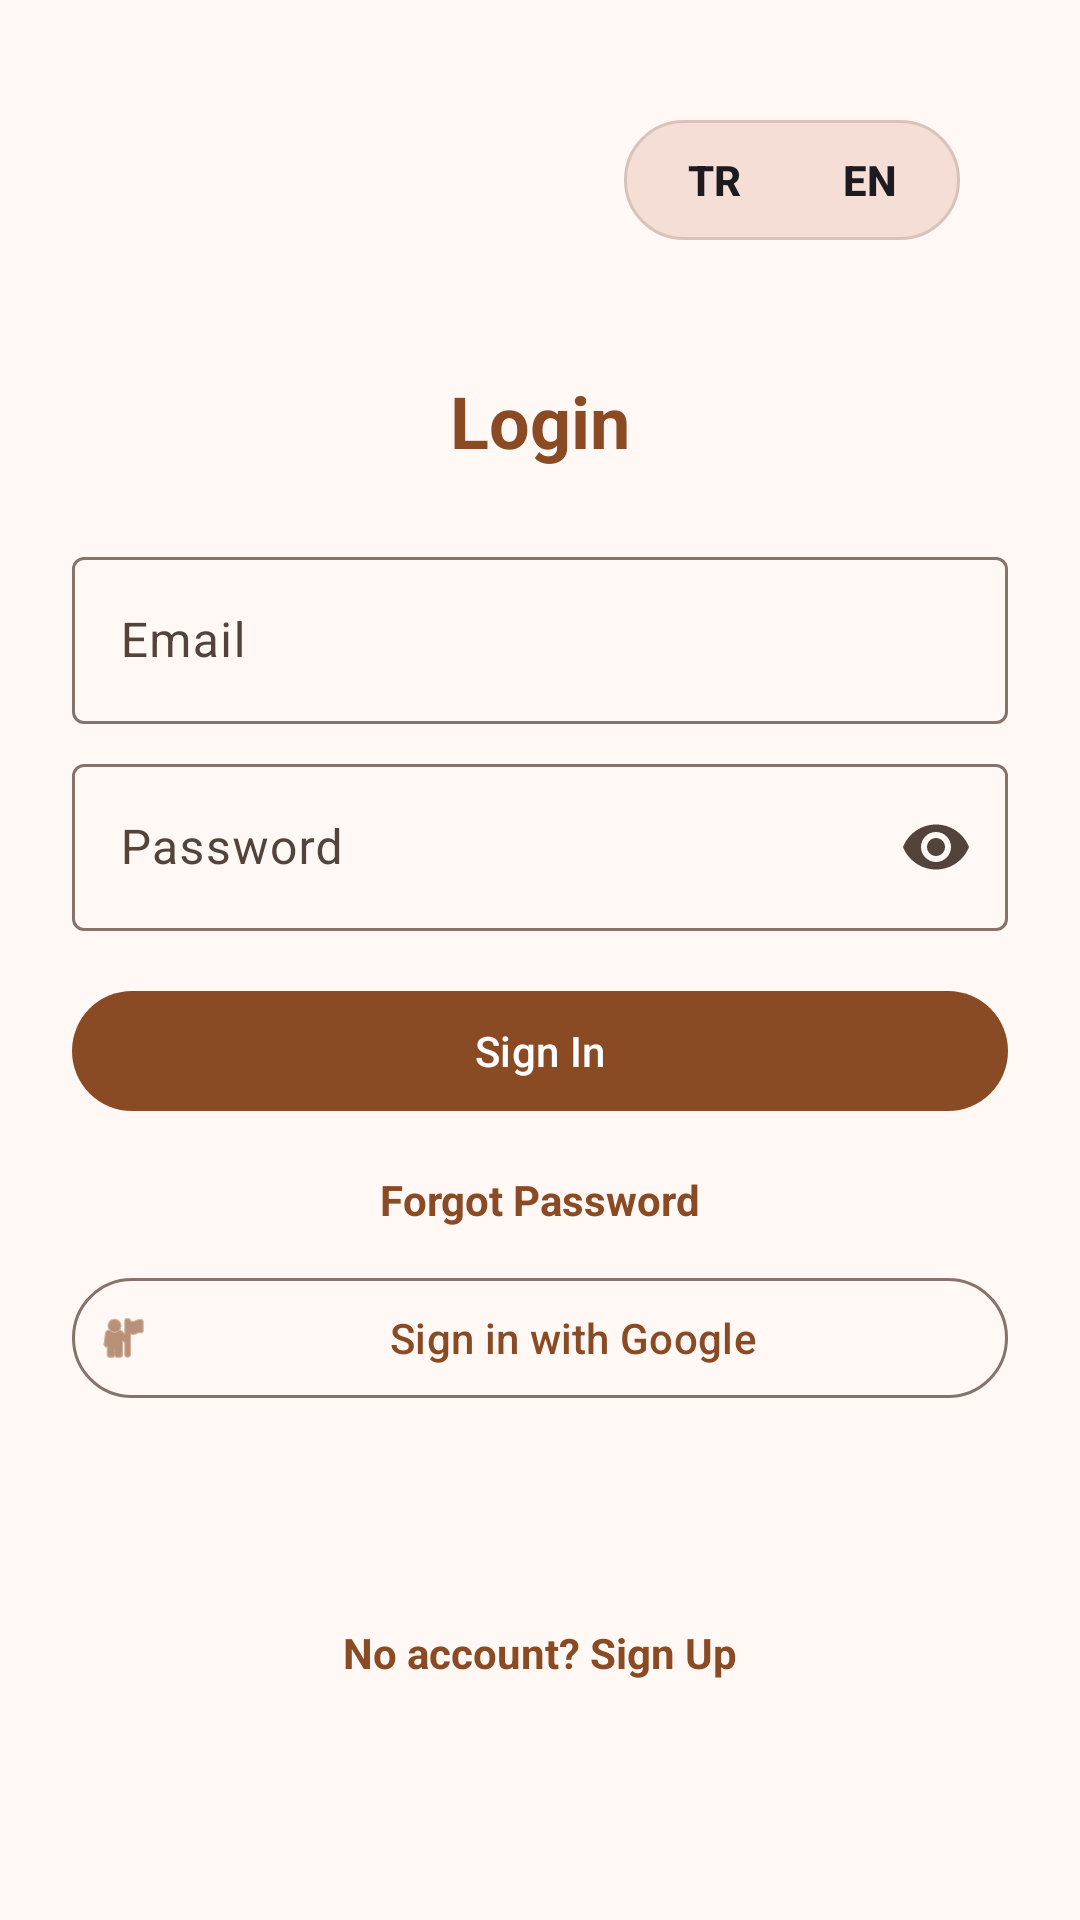

Android layout source for this screen:
<!-- AndroidManifest.xml: activity theme Theme.RecipeBookPro.NoActionBar -->
<!-- res/layout/activity_login.xml -->
<?xml version="1.0" encoding="utf-8"?>
<androidx.constraintlayout.widget.ConstraintLayout
    xmlns:android="http://schemas.android.com/apk/res/android"
    xmlns:app="http://schemas.android.com/apk/res-auto"
    android:id="@+id/loginRoot"
    android:layout_width="match_parent"
    android:layout_height="match_parent"
    android:background="?android:attr/colorBackground"
    android:padding="@dimen/padding_large">

    <FrameLayout
        android:id="@+id/languageSelector"
        android:layout_width="112dp"
        android:layout_height="40dp"
        android:background="@drawable/bg_auth_language_selector"
        android:clickable="true"
        android:contentDescription="@string/language"
        android:focusable="true"
        android:layout_marginTop="@dimen/margin_medium"
        android:layout_marginEnd="@dimen/margin_medium"
        android:padding="4dp"
        app:layout_constraintEnd_toEndOf="parent"
        app:layout_constraintTop_toTopOf="parent">

        <View
            android:id="@+id/languageSelectorThumb"
            android:layout_width="52dp"
            android:layout_height="32dp"
            android:background="@drawable/bg_auth_language_selector_thumb" />

        <LinearLayout
            android:layout_width="match_parent"
            android:layout_height="match_parent"
            android:orientation="horizontal"
            android:weightSum="2">

            <com.google.android.material.textview.MaterialTextView
                android:id="@+id/tvLangTr"
                android:layout_width="0dp"
                android:layout_height="match_parent"
                android:layout_weight="1"
                android:clickable="true"
                android:focusable="true"
                android:gravity="center"
                android:text="TR"
                android:textAppearance="@style/TextAppearance.Material3.LabelLarge"
                android:textStyle="bold" />

            <com.google.android.material.textview.MaterialTextView
                android:id="@+id/tvLangEn"
                android:layout_width="0dp"
                android:layout_height="match_parent"
                android:layout_weight="1"
                android:clickable="true"
                android:focusable="true"
                android:gravity="center"
                android:text="EN"
                android:textAppearance="@style/TextAppearance.Material3.LabelLarge"
                android:textStyle="bold" />
        </LinearLayout>
    </FrameLayout>

    <com.google.android.material.textview.MaterialTextView
        android:id="@+id/tvTitle"
        android:layout_width="wrap_content"
        android:layout_height="wrap_content"
        android:text="@string/login"
        android:textColor="?attr/colorPrimary"
        android:textSize="@dimen/text_size_xlarge"
        android:textStyle="bold"
        app:layout_constraintBottom_toTopOf="@+id/tilEmail"
        app:layout_constraintEnd_toEndOf="parent"
        app:layout_constraintStart_toStartOf="parent"
        app:layout_constraintTop_toTopOf="parent"
        app:layout_constraintVertical_chainStyle="packed"
        android:layout_marginBottom="@dimen/margin_large" />

    <com.google.android.material.textfield.TextInputLayout
        android:id="@+id/tilEmail"
        style="@style/Widget.Material3.TextInputLayout.OutlinedBox"
        android:layout_width="match_parent"
        android:layout_height="wrap_content"
        android:layout_marginBottom="@dimen/margin_small"
        android:hint="@string/email"
        app:placeholderText="@string/email_placeholder"
        app:layout_constraintBottom_toTopOf="@+id/tilPassword"
        app:layout_constraintTop_toBottomOf="@+id/tvTitle">

        <com.google.android.material.textfield.TextInputEditText
            android:id="@+id/etEmail"
            android:layout_width="match_parent"
            android:layout_height="wrap_content"
            android:importantForAutofill="yes"
            android:autofillHints="emailAddress"
            android:inputType="textEmailAddress" />
    </com.google.android.material.textfield.TextInputLayout>

    <com.google.android.material.textfield.TextInputLayout
        android:id="@+id/tilPassword"
        style="@style/Widget.Material3.TextInputLayout.OutlinedBox"
        android:layout_width="match_parent"
        android:layout_height="wrap_content"
        android:layout_marginBottom="@dimen/margin_medium"
        android:hint="@string/password"
        app:endIconMode="password_toggle"
        app:layout_constraintBottom_toTopOf="@+id/btnLogin"
        app:layout_constraintTop_toBottomOf="@+id/tilEmail">

        <com.google.android.material.textfield.TextInputEditText
            android:id="@+id/etPassword"
            android:layout_width="match_parent"
            android:layout_height="wrap_content"
            android:importantForAutofill="yes"
            android:autofillHints="password"
            android:inputType="textPassword" />
    </com.google.android.material.textfield.TextInputLayout>

    <com.google.android.material.button.MaterialButton
        android:id="@+id/btnLogin"
        android:layout_width="match_parent"
        android:layout_height="wrap_content"
        android:layout_marginBottom="@dimen/margin_small"
        android:padding="@dimen/padding_small"
        android:text="@string/sign_in"
        app:layout_constraintBottom_toTopOf="@+id/tvForgotPassword"
        app:layout_constraintTop_toBottomOf="@+id/tilPassword" />

    <com.google.android.material.textview.MaterialTextView
        android:id="@+id/tvForgotPassword"
        android:layout_width="wrap_content"
        android:layout_height="wrap_content"
        android:layout_marginBottom="@dimen/margin_medium"
        android:padding="@dimen/padding_small"
        android:text="@string/forgot_password"
        android:textColor="?attr/colorPrimary"
        android:textStyle="bold"
        app:layout_constraintBottom_toTopOf="@+id/tvRegisterLink"
        app:layout_constraintEnd_toEndOf="parent"
        app:layout_constraintStart_toStartOf="parent"
        app:layout_constraintTop_toBottomOf="@+id/btnLogin" />

    <com.google.android.material.progressindicator.CircularProgressIndicator
        android:id="@+id/progressLogin"
        android:layout_width="32dp"
        android:layout_height="32dp"
        android:layout_marginTop="@dimen/margin_small"
        android:visibility="gone"
        app:layout_constraintEnd_toEndOf="parent"
        app:layout_constraintStart_toStartOf="parent"
        app:layout_constraintTop_toBottomOf="@+id/btnLogin" />

    <com.google.android.material.button.MaterialButton
        android:id="@+id/btnGoogleLogin"
        android:layout_width="match_parent"
        android:layout_height="wrap_content"
        android:layout_marginBottom="@dimen/margin_medium"
        android:padding="@dimen/padding_small"
        android:text="@string/sign_in_with_google"
        style="@style/Widget.Material3.Button.OutlinedButton"
        app:icon="@android:drawable/ic_menu_myplaces"
        app:layout_constraintBottom_toTopOf="@+id/tvRegisterLink"
        app:layout_constraintTop_toBottomOf="@+id/progressLogin" />

    <com.google.android.material.textview.MaterialTextView
        android:id="@+id/tvRegisterLink"
        android:layout_width="wrap_content"
        android:layout_height="wrap_content"
        android:padding="@dimen/padding_small"
        android:text="@string/no_account"
        android:textColor="?attr/colorPrimary"
        android:textStyle="bold"
        app:layout_constraintBottom_toBottomOf="parent"
        app:layout_constraintEnd_toEndOf="parent"
        app:layout_constraintStart_toStartOf="parent"
        app:layout_constraintTop_toBottomOf="@+id/btnGoogleLogin" />

</androidx.constraintlayout.widget.ConstraintLayout>
<!-- resources referenced by this layout -->
<resources>
  <dimen name="margin_large">24dp</dimen>
  <dimen name="margin_medium">16dp</dimen>
  <dimen name="margin_small">8dp</dimen>
  <dimen name="padding_large">24dp</dimen>
  <dimen name="padding_small">8dp</dimen>
  <dimen name="text_size_xlarge">24sp</dimen>
  <!-- drawable bg_auth_language_selector (drawable) -->
  <?xml version="1.0" encoding="utf-8"?>
  <shape xmlns:android="http://schemas.android.com/apk/res/android">
      <solid android:color="?attr/colorSurfaceVariant" />
      <stroke
          android:width="1dp"
          android:color="?attr/colorOutlineVariant" />
      <corners android:radius="20dp" />
  </shape>
  <string name="email">Email</string>
  <string name="email_placeholder">example@mail.com</string>
  <string name="forgot_password">Forgot Password</string>
  <string name="language">Language</string>
  <string name="login">Login</string>
  <string name="no_account">No account? Sign Up</string>
  <string name="password">Password</string>
  <string name="sign_in">Sign In</string>
  <string name="sign_in_with_google">Sign in with Google</string>
  <style name="Theme.RecipeBookPro.NoActionBar" parent="Theme.RecipeBookPro">
          <item name="windowActionBar">false</item>
          <item name="windowNoTitle">true</item>
      </style>
  <color name="md_theme_light_primary">#8A4B24</color>
  <color name="md_theme_light_onPrimary">#FFFFFF</color>
  <color name="md_theme_light_primaryContainer">#FFDCC9</color>
  <color name="md_theme_light_onPrimaryContainer">#331200</color>
  <color name="md_theme_light_secondary">#77574A</color>
  <color name="md_theme_light_onSecondary">#FFFFFF</color>
  <color name="md_theme_light_secondaryContainer">#FFDBCC</color>
  <color name="md_theme_light_onSecondaryContainer">#2C160D</color>
  <color name="md_theme_light_tertiary">#64612E</color>
  <color name="md_theme_light_onTertiary">#FFFFFF</color>
  <color name="md_theme_light_tertiaryContainer">#EBE6A7</color>
  <color name="md_theme_light_onTertiaryContainer">#1E1D00</color>
  <color name="md_theme_light_error">#BA1A1A</color>
  <color name="md_theme_light_onError">#FFFFFF</color>
  <color name="md_theme_light_surface">#FFF8F5</color>
  <color name="md_theme_light_onSurface">#231A16</color>
  <color name="md_theme_light_surfaceVariant">#F5DED5</color>
  <color name="md_theme_light_onSurfaceVariant">#53433D</color>
  <color name="md_theme_light_outline">#85736C</color>
  <color name="md_theme_light_outlineVariant">#D8C2BA</color>
  <color name="md_theme_light_background">#FFF8F5</color>
  <color name="md_theme_light_onBackground">#231A16</color>
</resources>
